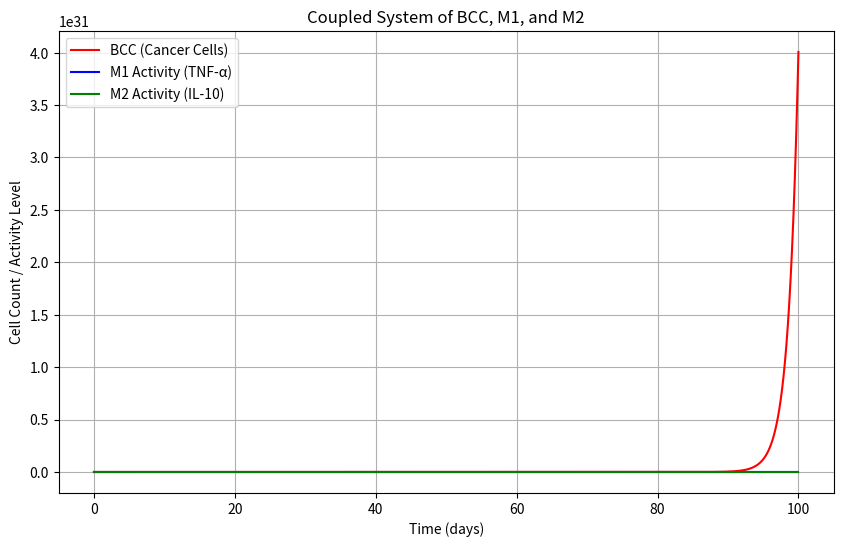

Reproduce this figure in Python.

import numpy as np
from scipy.integrate import odeint
import matplotlib.pyplot as plt


"""Let's assume three cell types BCC, M1 and M2. We model BCC proliferation, and since macrophages
 won't  proliferate, we model their activity, based on important cytokines. 
 This gives us a coupled system of three equations

Variables:
BCC - Breast cancer cell population
A_M1 - M1 macrophage activity (modeled via TNF-α)
A_M2 - M2 macrophage activity (modeled via IL-10)
alpha_BCC - Baseline BCC proliferation rate
gamma_M1 - Suppression strength of BCC by M1 (treated as a constant)
gamma_M2 - Stimulation strength of BCC by M2 (treated as a constant)
alpha_M1 - Baseline TNF-α secretion rate
beta_BCC - Suppression strength of M1 by BCC
K_M1 - Maximum possible M1 activity
alpha_M2 - Baseline IL-10 secretion rate 
beta_BCC_M2 - Activation of M2 by BCC
K_M2 - Maximum possible M2 activity"""


def system(y, t, alpha_BCC, gamma_M1, gamma_M2, alpha_M1, beta_BCC, K_M1, alpha_M2, beta_BCC_M2, K_M2):
    BCC, A_M1, A_M2 = y  # Unpack variables

    # Equation 1: BCC Growth
    dBCC_dt = alpha_BCC * BCC - gamma_M1 * A_M1 * BCC + gamma_M2 * A_M2 * BCC

    # Equation 2: M1 Activity (TNF-α Secretion)
    dA_M1_dt = alpha_M1 * (1 - A_M1 / K_M1) - beta_BCC * BCC * A_M1

    # Equation 3: M2 Activity (IL-10 Secretion)
    dA_M2_dt = alpha_M2 * (1 - A_M2 / K_M2) + beta_BCC_M2 * BCC * (1 - A_M2 / K_M2)

    return [dBCC_dt, dA_M1_dt, dA_M2_dt]


# Initial conditions
BCC_0 = 100  # Initial BCC population
A_M1_0 = 10  # Initial M1 activity
A_M2_0 = 5  # Initial M2 activity

y0 = [BCC_0, A_M1_0, A_M2_0]

# Time points
t = np.linspace(0, 100, 1000)

# Parameter values (placeholders, should be calibrated with real data)
params = (0.3, 0.02, 0.01, 0.05, 0.01, 50, 0.02, 0.02, 40)

# Solve ODE system
solution = odeint(system, y0, t, args=params)
BCC_sol, A_M1_sol, A_M2_sol = solution.T

# Plot results
plt.figure(figsize=(10, 6))
plt.plot(t, BCC_sol, label='BCC (Cancer Cells)', color='red')
plt.plot(t, A_M1_sol, label='M1 Activity (TNF-α)', color='blue')
plt.plot(t, A_M2_sol, label='M2 Activity (IL-10)', color='green')
plt.xlabel('Time (days)')
plt.ylabel('Cell Count / Activity Level')
plt.title('Coupled System of BCC, M1, and M2')
plt.legend()
plt.grid()
plt.show()
